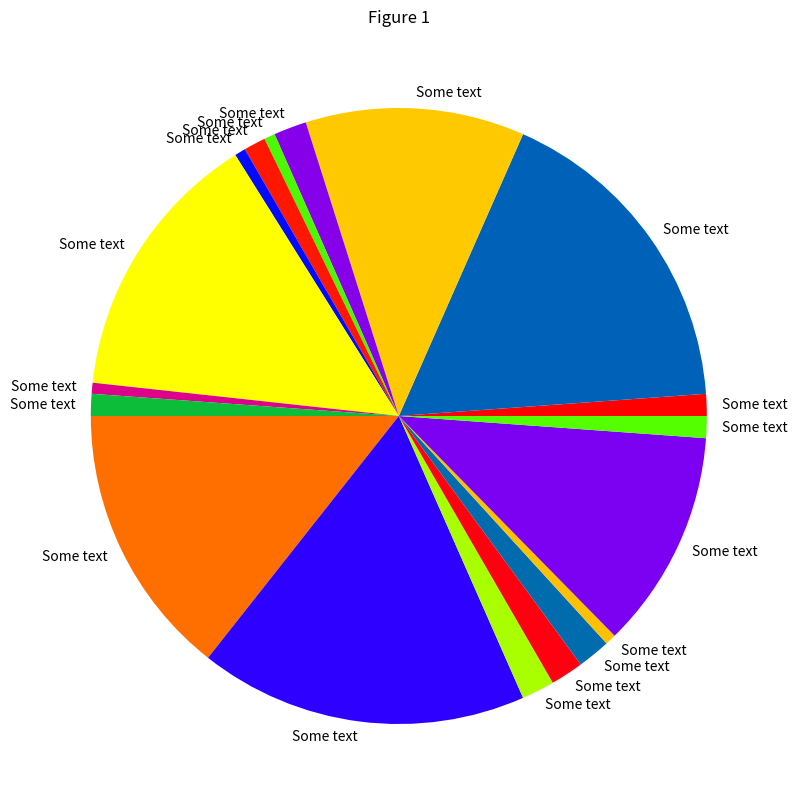
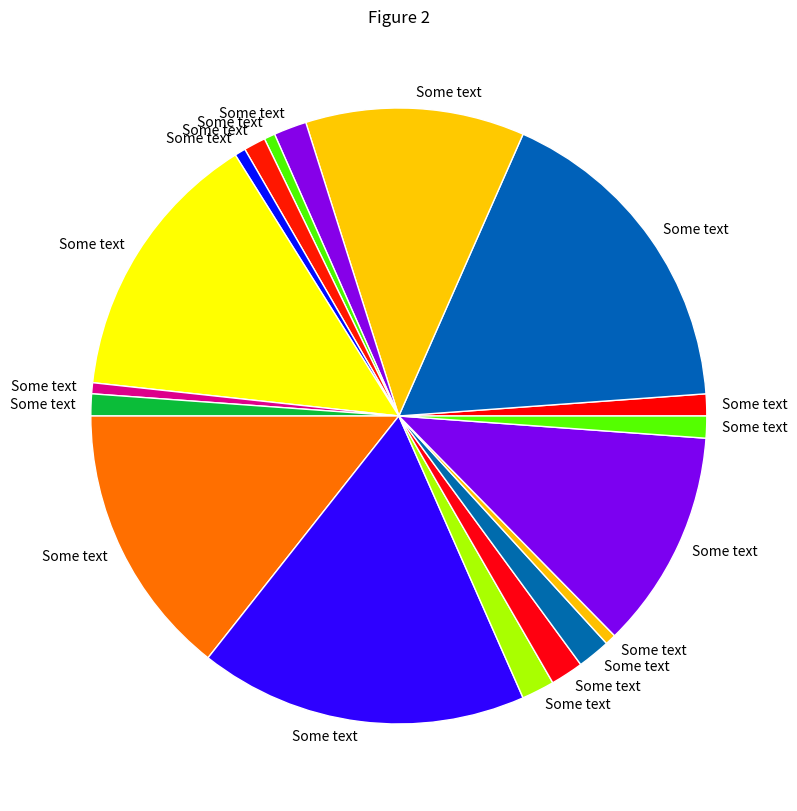
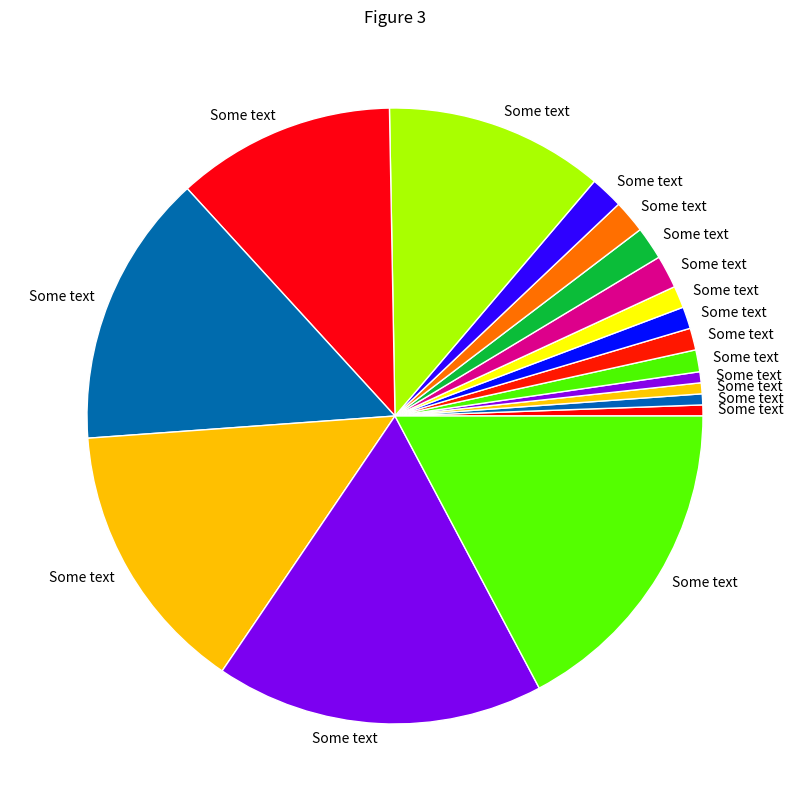
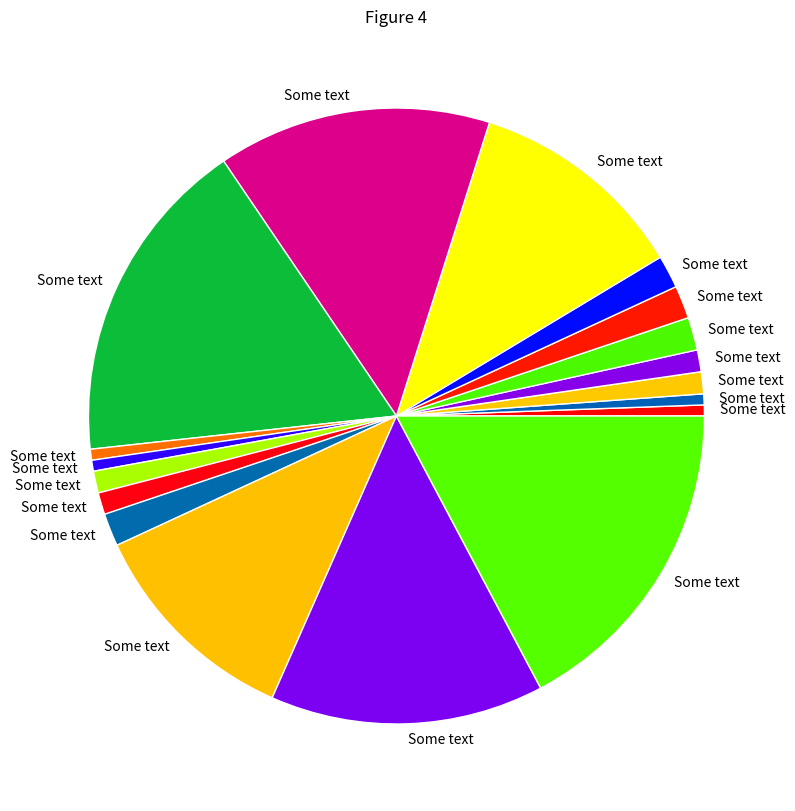
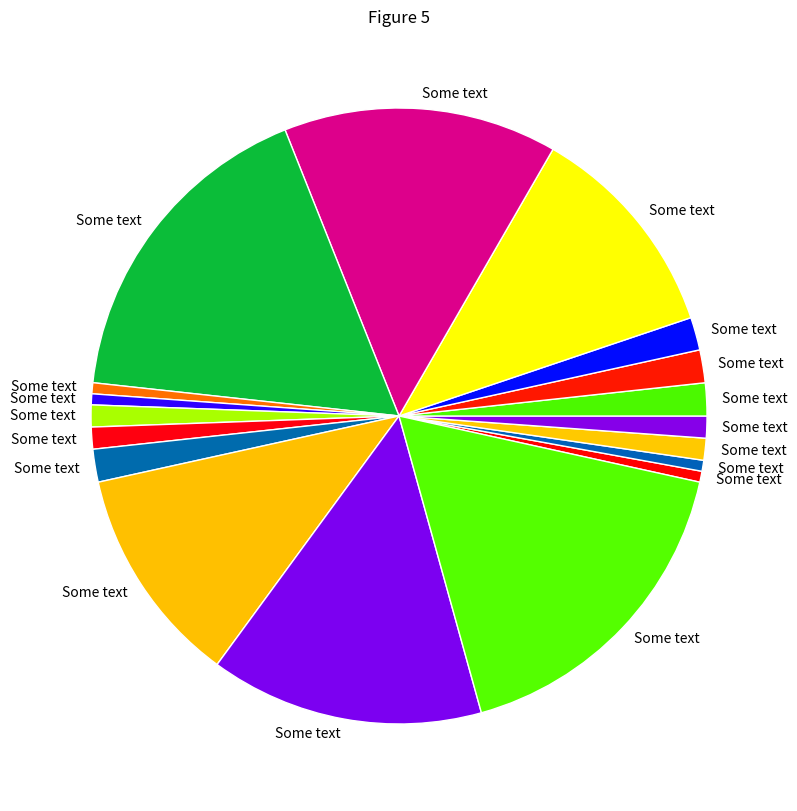

Recreate these plots in Python, in order.
# -*- coding: utf-8 -*-
"""
created on date

This is a temporary script file.
"""
from random import shuffle
import matplotlib.pyplot as plt
import numpy as np

slices = [1,2,3] * 4 + [20, 25, 30] * 2
shuffle(slices)

fig = plt.figure(figsize=[10, 10])
ax = fig.add_subplot(111)

cmap = plt.cm.prism
colors = cmap(np.linspace(0., 1., len(slices)))

labels = ["Some text"] * len(slices)

ax.pie(slices, colors=colors, labels=labels, labeldistance=1.05)
ax.set_title("Figure 1")

fig = plt.figure(figsize=[10, 10])
ax = fig.add_subplot(111)

pie_wedge_collection = ax.pie(slices, colors=colors, labels=labels, labeldistance=1.05);

for pie_wedge in pie_wedge_collection[0]:
    pie_wedge.set_edgecolor('white')

ax.set_title("Figure 2")

slices = sorted(slices)

fig = plt.figure(figsize=[10, 10])
ax = fig.add_subplot(111)

pie_wedge_collection = ax.pie(slices, colors=colors, labels=labels, labeldistance=1.05);

for pie_wedge in pie_wedge_collection[0]:
    pie_wedge.set_edgecolor('white')

ax.set_title("Figure 3")

large = slices[0:int(len(slices) / 2)]
small = slices[int(len(slices) / 2):]

reordered = large[::2] + small[::2] + large[1::2] + small[1::2]

fig = plt.figure(figsize=[10, 10])
ax = fig.add_subplot(111)

pie_wedge_collection = ax.pie(reordered, colors=colors, labels=labels, labeldistance=1.05);

for pie_wedge in pie_wedge_collection[0]:
    pie_wedge.set_edgecolor('white')

ax.set_title("Figure 4")

fig = plt.figure(figsize=[10, 10])
ax = fig.add_subplot(111)

angle = 180 + float(sum(small[::2])) / sum(reordered) * 360

pie_wedge_collection = ax.pie(reordered, colors=colors, labels=labels, labeldistance=1.05, startangle=angle);

for pie_wedge in pie_wedge_collection[0]:
    pie_wedge.set_edgecolor('white')

ax.set_title("Figure 5")



